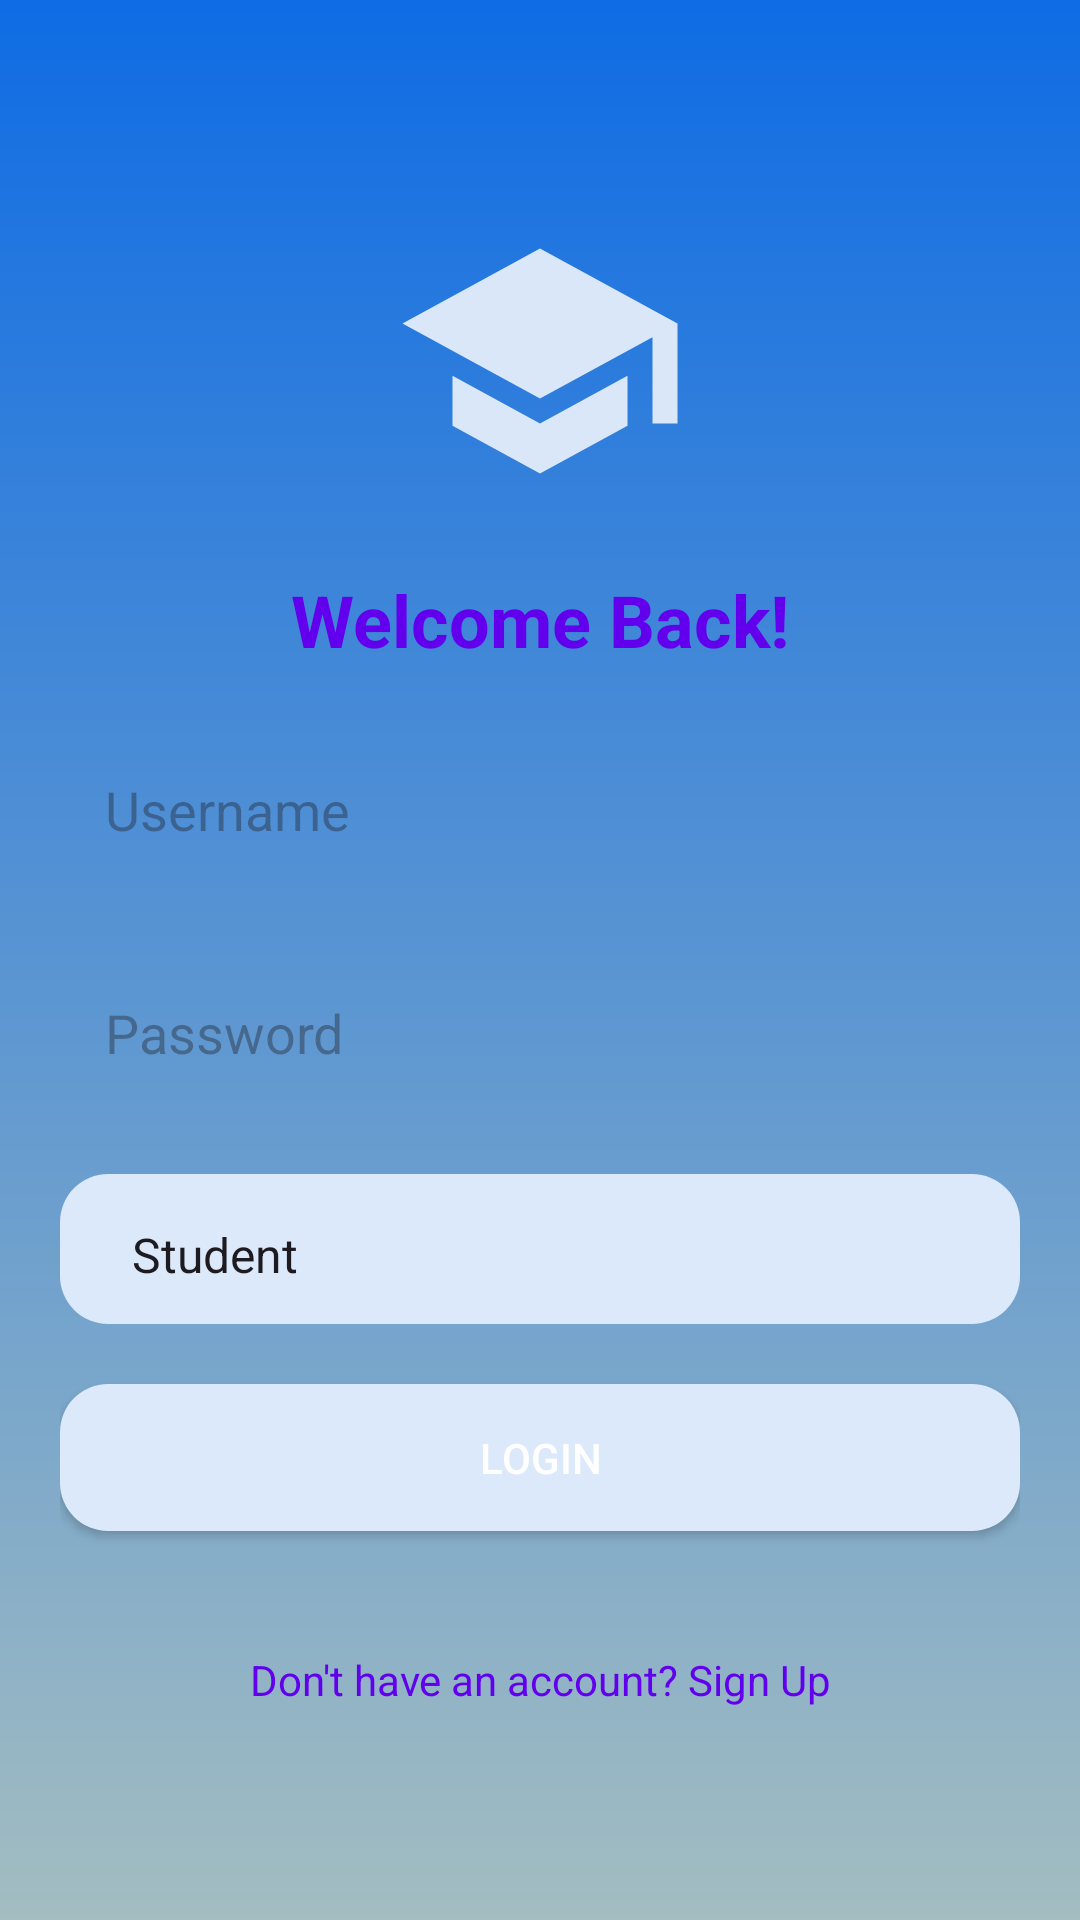

Android layout source for this screen:
<!-- AndroidManifest.xml: application theme Theme.ScholarVerifyCollege -->
<!-- res/layout/activity_login.xml -->
<?xml version="1.0" encoding="utf-8"?>
<LinearLayout xmlns:android="http://schemas.android.com/apk/res/android"
        android:layout_width="match_parent"
        android:layout_height="match_parent"
        android:padding="20dp"
        android:orientation="vertical"
        android:gravity="center"
        android:background="@drawable/rounded_background">

    <ImageView
        android:layout_width="100dp"
        android:layout_height="100dp"
        android:layout_marginBottom="20dp"
        android:minWidth="100dp"
        android:minHeight="100dp"
        android:contentDescription="App Logo"
        android:src="@drawable/book" />

    <TextView
        android:layout_width="wrap_content"
        android:layout_height="wrap_content"
        android:text="Welcome Back!"
        android:textSize="24sp"
        android:textStyle="bold"
        android:textColor="@color/primaryColor"
        android:layout_marginBottom="20dp" />

    <EditText
        android:id="@+id/username"
        android:layout_width="match_parent"
        android:layout_height="wrap_content"
        android:hint="Username"
        android:inputType="text"
        android:padding="15dp"
        android:layout_marginBottom="20dp"
        android:background="@drawable/rounded_edittext" />

    <EditText
        android:id="@+id/password"
        android:layout_width="match_parent"
        android:layout_height="wrap_content"
        android:hint="Password"
        android:inputType="textPassword"
        android:padding="15dp"
        android:layout_marginBottom="20dp"
        android:background="@drawable/rounded_edittext" />

    <Spinner
        android:id="@+id/role_spinner"
        android:layout_width="match_parent"
        android:layout_height="50dp"
        android:layout_marginBottom="20dp"
        android:background="@drawable/rounded_spinner"
        android:entries="@array/role_options"
        android:prompt="@string/select_role_prompt" />

    <Button
        android:id="@+id/login_button"
        android:layout_width="match_parent"
        android:layout_height="wrap_content"
        android:text="Login"
        android:background="@drawable/rounded_button"
        android:textColor="@color/white"
        android:padding="15dp"
        android:layout_marginBottom="20dp"
        android:elevation="4dp" />

    <TextView
        android:id="@+id/sign_up"
        android:layout_width="wrap_content"
        android:layout_height="wrap_content"
        android:text="Don't have an account? Sign Up"
        android:textColor="@color/primaryColor"
        android:textSize="14sp"
        android:layout_marginTop="20dp"
        android:gravity="center" />

</LinearLayout>
<!-- resources referenced by this layout -->
<resources>
  <string-array name="role_options">
          <item>Student</item>
          <item>Faculty</item>
      </string-array>
  <color name="primaryColor">#FF6200EE</color>
  <color name="white">#FFFFFFFF</color>
  <!-- drawable book (drawable) -->
  <vector xmlns:android="http://schemas.android.com/apk/res/android" android:height="24dp" android:tint="#D9E7F9" android:viewportHeight="24" android:viewportWidth="24" android:width="24dp">
        
      <path android:fillColor="@android:color/white" android:pathData="M5,13.18v4L12,21l7,-3.82v-4L12,17l-7,-3.82zM12,3L1,9l11,6 9,-4.91V17h2V9L12,3z"/>
      
  </vector>
  <!-- drawable rounded_background (drawable) -->
  <shape xmlns:android="http://schemas.android.com/apk/res/android">
      <gradient android:startColor="#A3BDC1" android:endColor="#0F6CE4" android:angle="90" />
      <padding android:left="16dp" android:top="16dp" android:right="16dp" android:bottom="16dp" />
  </shape>
  <!-- drawable rounded_button (drawable) -->
  <shape xmlns:android="http://schemas.android.com/apk/res/android">
      <solid android:color="#DBE9FB" />
      <corners android:radius="16dp" />
      <padding android:left="16dp" android:top="16dp" android:right="16dp" android:bottom="16dp" />
  </shape>
  <!-- drawable rounded_spinner (drawable) -->
  <shape xmlns:android="http://schemas.android.com/apk/res/android">
      <solid android:color="#DBE9FB" />
      <corners android:radius="16dp" />
      <padding android:left="16dp" android:top="16dp" android:right="16dp" android:bottom="16dp" />
  </shape>
  <string name="select_role_prompt">Select Role</string>
  <style name="Theme.ScholarVerifyCollege" parent="Base.Theme.ScholarVerifyCollege" />
  <style name="Base.Theme.ScholarVerifyCollege" parent="Theme.Material3.DayNight.NoActionBar">
          
          
      </style>
</resources>
